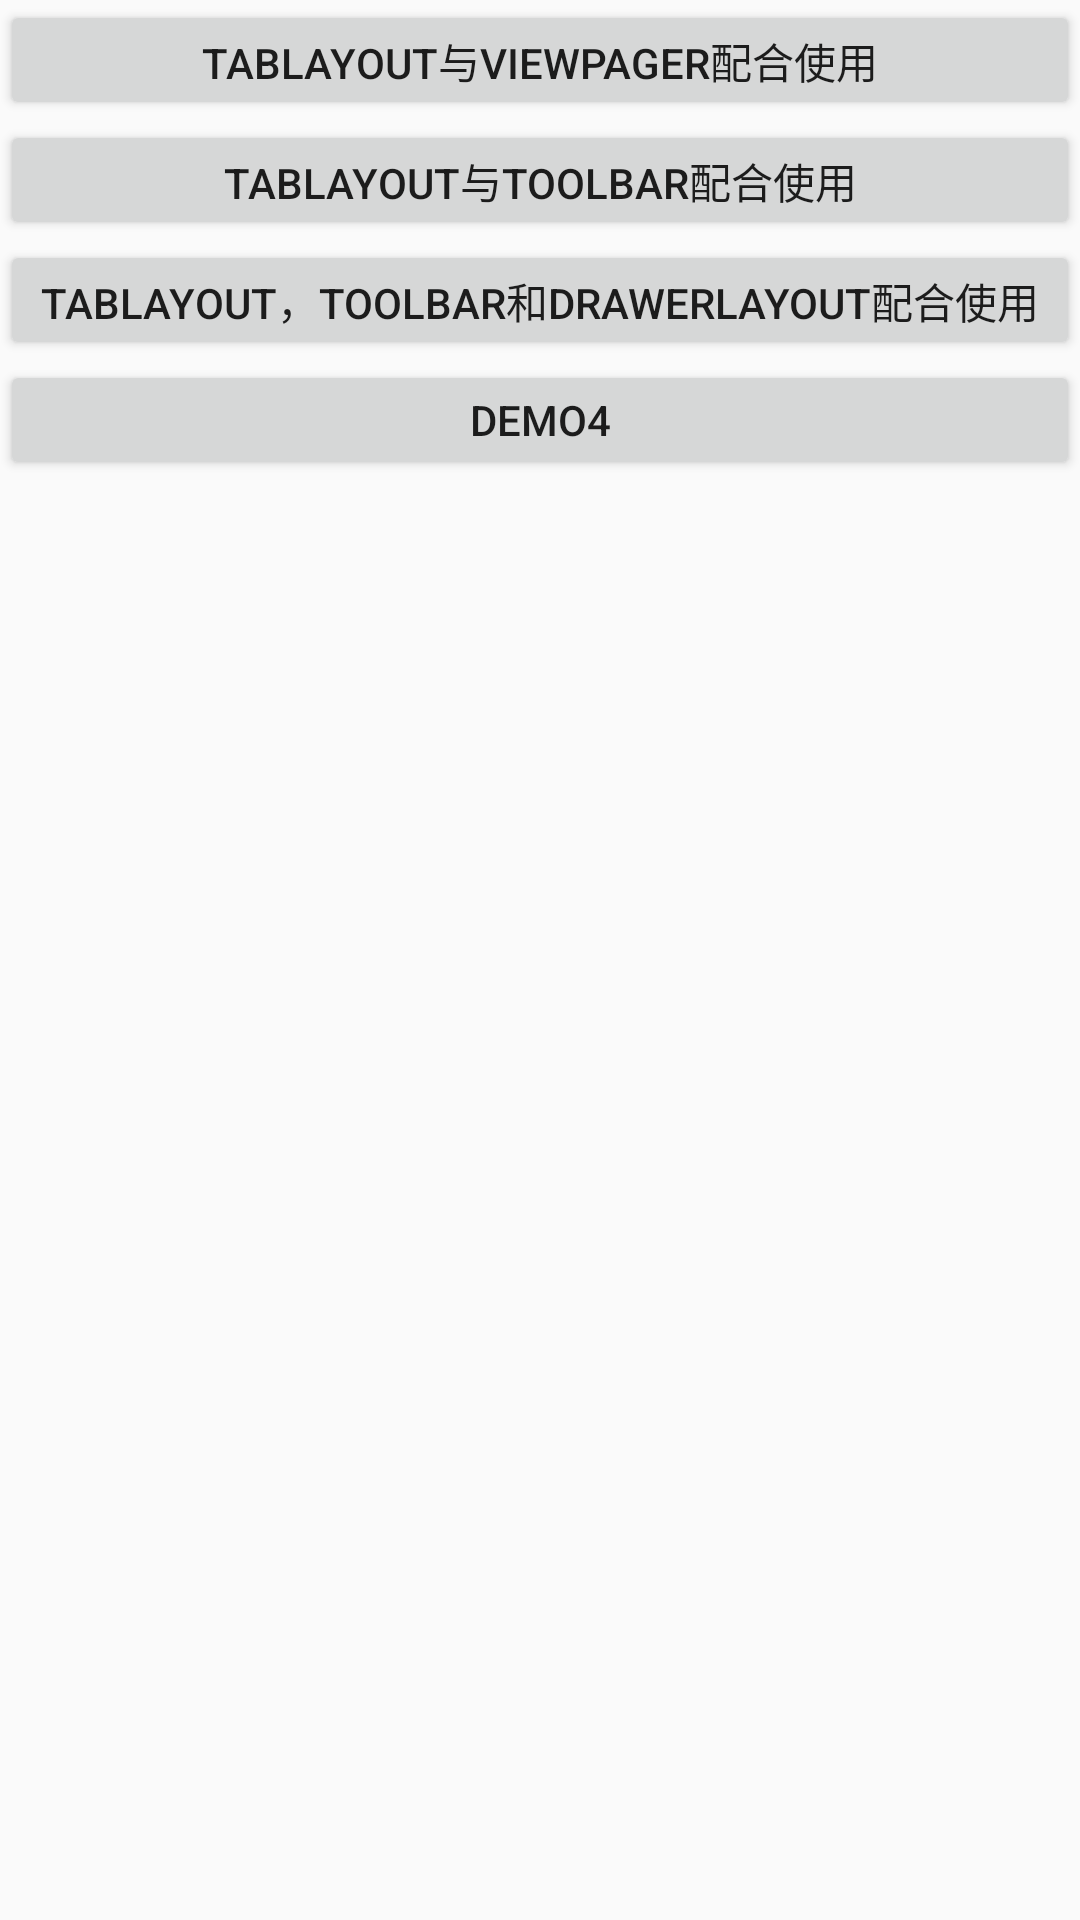

This screen was rendered from an Android layout file. Write that file and the resources it references.
<!-- AndroidManifest.xml: application theme AppTheme -->
<!-- res/layout/activity_main.xml -->
<LinearLayout xmlns:android="http://schemas.android.com/apk/res/android"
    android:layout_width="match_parent"
    android:layout_height="match_parent"
    android:orientation="vertical">

    <Button
        android:id="@+id/btn1"
        android:layout_width="match_parent"
        android:layout_height="40dp"
        android:text="TabLayout与Viewpager配合使用" />

    <Button
        android:id="@+id/btn2"
        android:layout_width="match_parent"
        android:layout_height="40dp"
        android:text="TabLayout与Toolbar配合使用" />

    <Button
        android:id="@+id/btn3"
        android:layout_width="match_parent"
        android:layout_height="40dp"
        android:text="TabLayout，Toolbar和DrawerLayout配合使用" />

    <Button
        android:id="@+id/btn4"
        android:layout_width="match_parent"
        android:layout_height="40dp"
        android:text="Demo4" />
</LinearLayout>
<!-- resources referenced by this layout -->
<resources>
  <style name="AppTheme" parent="Theme.AppCompat.Light.DarkActionBar">
          
          <item name="windowActionBar">false</item>
          <item name="windowNoTitle">true</item>
          <item name="colorPrimary">@color/colorPrimary</item>
          <item name="colorPrimaryDark">@color/colorPrimaryDark</item>
          <item name="colorAccent">@color/colorAccent</item>
      </style>
  <color name="colorPrimary">#3F51B5</color>
  <color name="colorPrimaryDark">#303F9F</color>
  <color name="colorAccent">#FF4081</color>
</resources>
